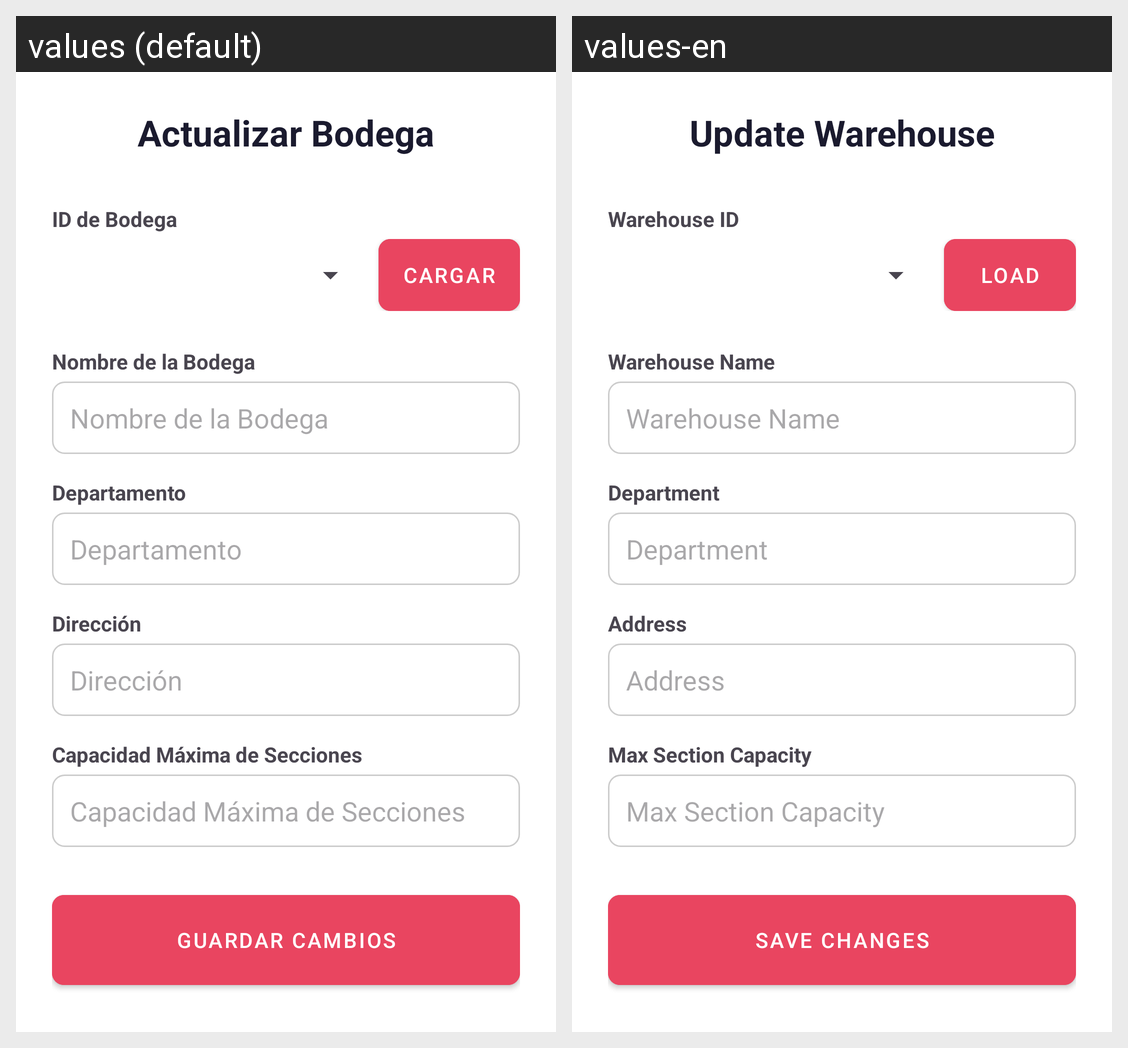

The same Android screen rendered under two of its app's locales, left to right. List the strings drawn on it with the default value and each locale's translation.
Android screen res/layout/activity_bodega_actualizar.xml rendered under 2 locales, left to right: values (default), values-en. Device: Nexus 5 (rendered at 1080×1920; each locale shown at half size, 540×960, under a caption strip naming it); theme Theme.Proyecto_PDM.
Strings drawn on this screen, with the default value and each locale's value (text and hints the layout hard-codes, and strings that could not be matched under every locale, appear in the picture but are not listed):

title_actualizar_bodega
  values: Actualizar Bodega
  values-en: Update Warehouse

label_id_bodega
  values: ID de Bodega
  values-en: Warehouse ID

btn_load
  values: CARGAR
  values-en: LOAD

label_nombre_bodega
  values: Nombre de la Bodega
  values-en: Warehouse Name

label_departamento
  values: Departamento
  values-en: Department

label_direccion
  values: Dirección
  values-en: Address

label_capacidad_secciones
  values: Capacidad Máxima de Secciones
  values-en: Max Section Capacity

btn_save_changes
  values: GUARDAR CAMBIOS
  values-en: SAVE CHANGES
